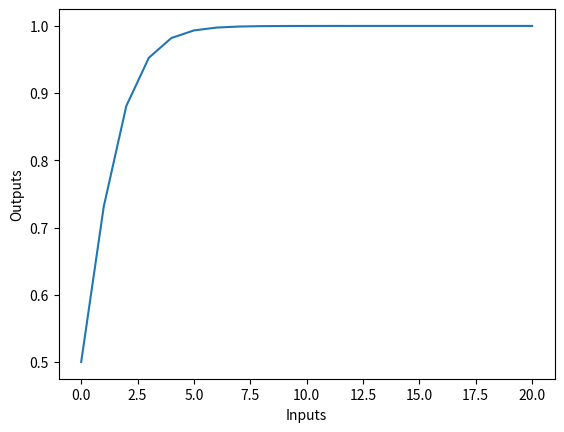

Write Python code to recreate this figure.
# Activation Functions:

import matplotlib.pyplot as plt
import numpy as np

def sigmoid(inputs):
    outputs = []

    for x in inputs:
        result = 1 / (1 + np.exp(-x))
        outputs.append(result)
    return outputs

def softmax(inputs):
    outputs = np.exp(inputs) / sum(np.exp(inputs))
    return outputs

def hyperbolicTan(inputs):
    outputs = np.tanh(inputs)
    return outputs

def main():
    inputs = list(range(0, 21))
    outputs = sigmoid(inputs)
    print(inputs)
    print(outputs)

    plt.plot(inputs, outputs)
    plt.xlabel("Inputs")
    plt.ylabel("Outputs")
    plt.show()


if __name__ == '__main__':
    main()

